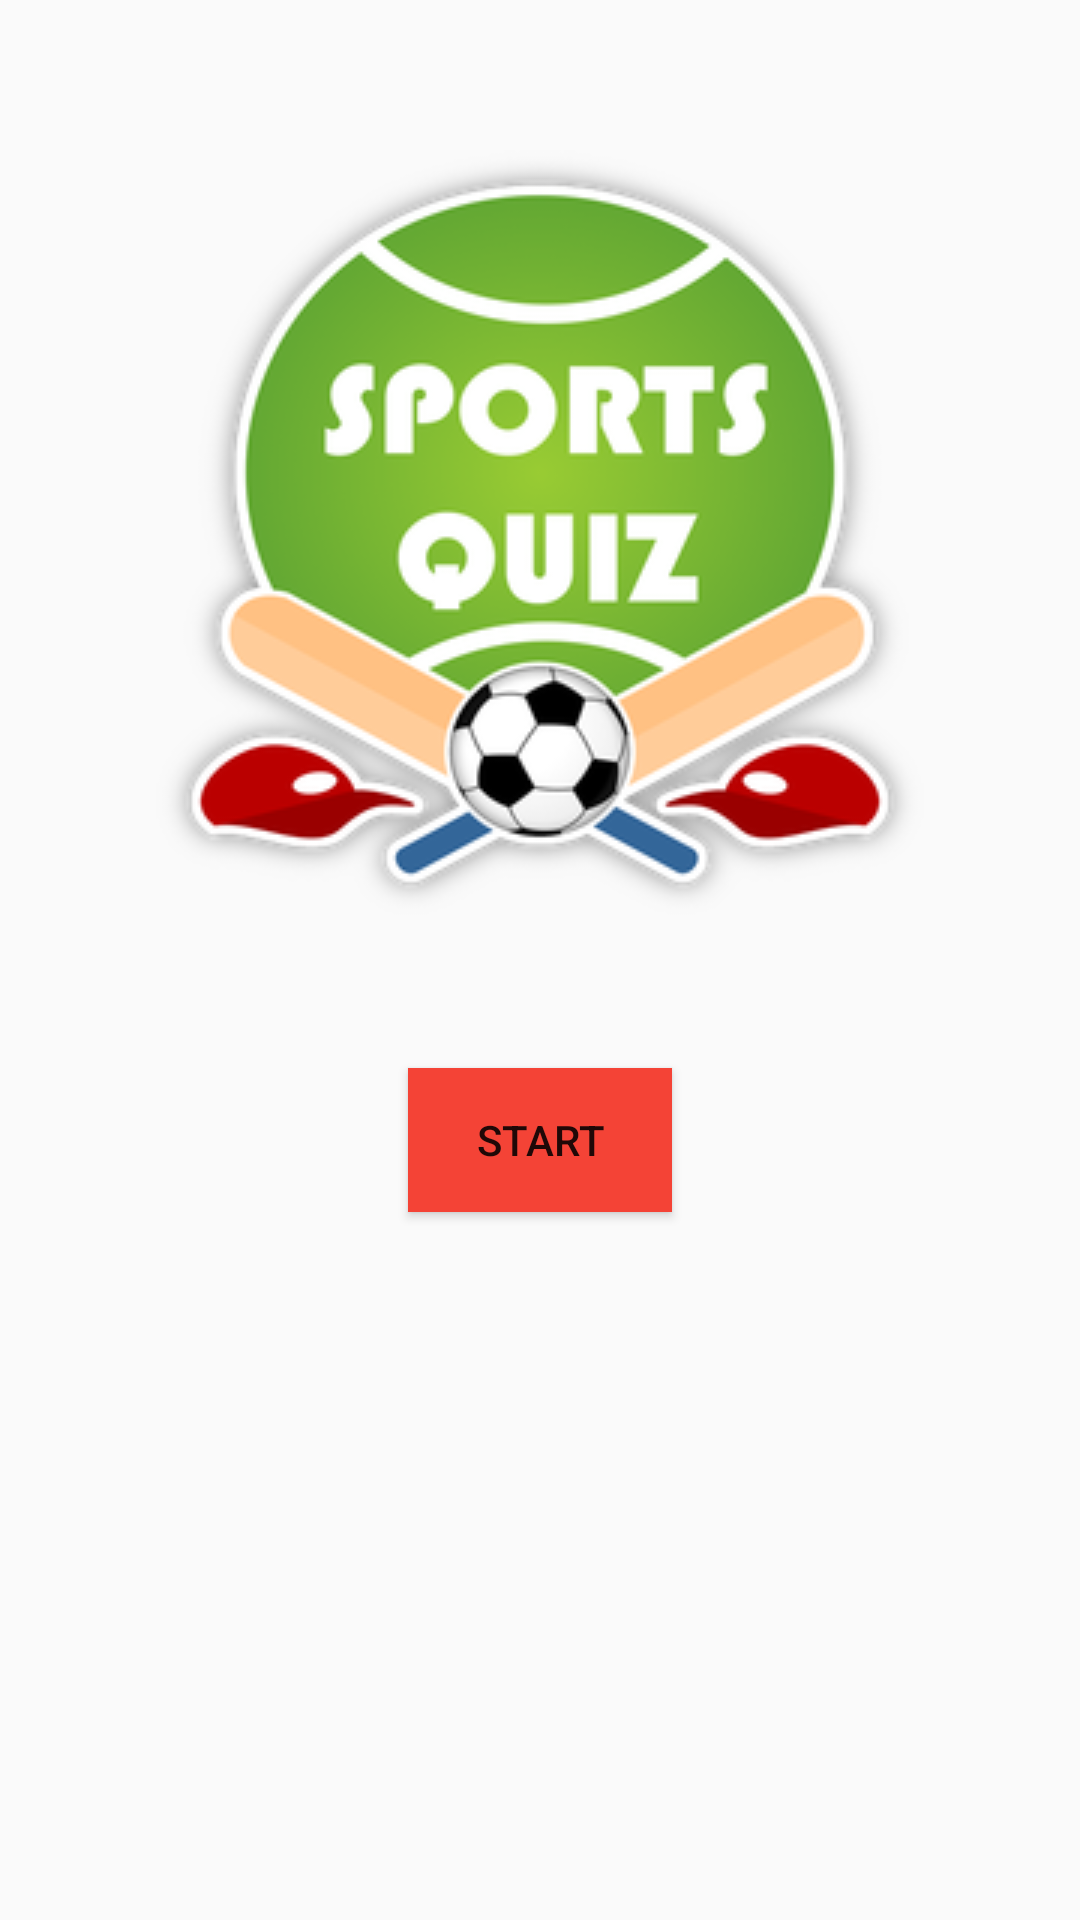

Produce the Android XML layout that renders to this screen, including the resource entries it uses.
<!-- AndroidManifest.xml: application theme AppTheme -->
<!-- res/layout/start_activity.xml -->
<?xml version="1.0" encoding="utf-8"?>

<LinearLayout xmlns:android="http://schemas.android.com/apk/res/android"
    android:orientation="vertical" android:layout_width="match_parent"
    android:layout_height="match_parent">

    <ImageView
        android:id="@+id/photo_image_view"
        android:layout_width="wrap_content"
        android:layout_height="wrap_content"
        android:scaleType="centerCrop"
        android:layout_gravity="center_horizontal"
        android:layout_centerInParent="true"
        android:layout_margin="50dp"
        android:src="@drawable/sportsquiz"/>

    <Button
        android:id="@+id/start"
        android:layout_width="wrap_content"
        android:layout_height="wrap_content"
        android:text="Start"
        android:gravity="center"
        android:layout_gravity="center"
        android:background="@color/colorAccent"/>
</LinearLayout>
<!-- resources referenced by this layout -->
<resources>
  <color name="colorAccent">#F44336</color>
  <!-- drawable sportsquiz: png bitmap (drawable, 64482 bytes) -->
  <style name="AppTheme" parent="Theme.AppCompat.Light.DarkActionBar">
          
          <item name="colorPrimary">@color/colorPrimary</item>
          <item name="colorPrimaryDark">@color/colorPrimaryDark</item>
          <item name="colorAccent">@color/colorAccent</item>
      </style>
  <color name="colorPrimary">#2196F3</color>
  <color name="colorPrimaryDark">#1976D2</color>
</resources>
